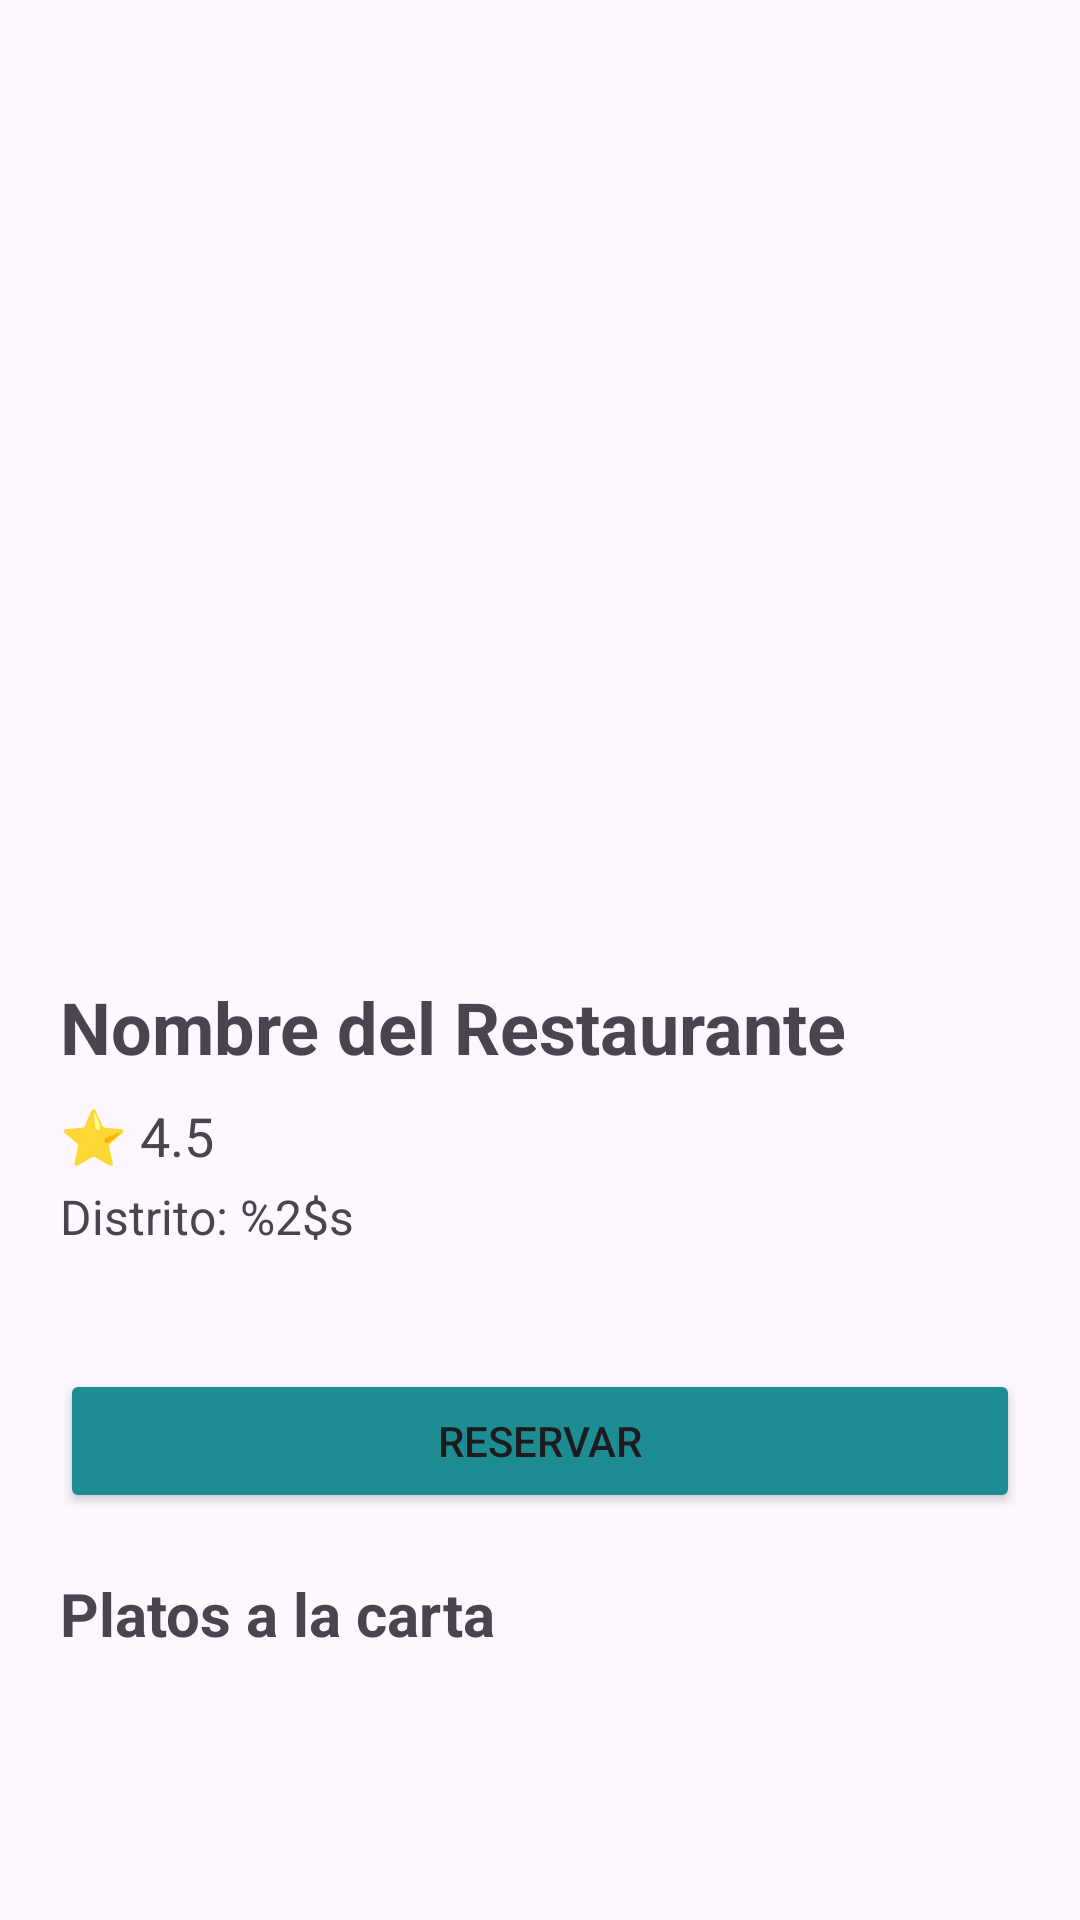

Write the Android layout XML for this screen, with the resource values it uses.
<!-- AndroidManifest.xml: application theme Theme.ReztroV01 -->
<!-- res/layout/activity_detalle_restaurant_inicio.xml -->
<?xml version="1.0" encoding="utf-8"?>
<ScrollView xmlns:android="http://schemas.android.com/apk/res/android"
    android:layout_width="match_parent"
    android:layout_height="match_parent">

    <LinearLayout
        android:orientation="vertical"
        android:padding="20dp"
        android:layout_width="match_parent"
        android:layout_height="wrap_content">

        <ImageView
            android:id="@+id/imageDetalle"
            android:layout_width="match_parent"
            android:layout_height="200dp"
            android:layout_marginTop="90dp"
            android:scaleType="centerCrop"
            android:contentDescription="@string/imagen_del_restaurante" />

        <TextView
            android:id="@+id/textDetalleNombre"
            android:layout_width="wrap_content"
            android:layout_height="wrap_content"
            android:text="@string/nombre_del_restaurante_item"
            android:textSize="24sp"
            android:textStyle="bold"
            android:layout_marginTop="16dp" />

        <TextView
            android:id="@+id/textDetalleRating"
            android:layout_width="wrap_content"
            android:layout_height="wrap_content"
            android:text="@string/ratting_item"
            android:textSize="18sp"
            android:layout_marginTop="8dp" />

        <TextView
            android:id="@+id/textDetalleDistrito"
            android:layout_width="wrap_content"
            android:layout_height="wrap_content"
            android:text="@string/distrito_miraflores"
            android:textSize="16sp"
            android:layout_marginTop="4dp" />

        <Button
            android:id="@+id/btnReservar"
            android:layout_width="match_parent"
            android:layout_height="wrap_content"
            android:layout_marginTop="40dp"
            android:backgroundTint="@color/btn_color"
            android:text="@string/reservar_button_item" />

        <TextView
            android:id="@+id/tvDetalleCarta"
            android:layout_width="match_parent"
            android:layout_height="wrap_content"
            android:layout_marginTop="20dp"
            android:text="@string/carta_item"
            android:textSize="20sp"
            android:textStyle="bold" />

    </LinearLayout>
</ScrollView>
<!-- resources referenced by this layout -->
<resources>
  <color name="btn_color">#1E8D93</color>
  <string name="carta_item">Platos a la carta</string>
  <string name="distrito_miraflores">Distrito: %2$s</string>
  <string name="imagen_del_restaurante">Imagen del restaurant</string>
  <string name="nombre_del_restaurante_item">Nombre del Restaurante</string>
  <string name="ratting_item">⭐ 4.5</string>
  <string name="reservar_button_item">Reservar</string>
  <style name="Theme.ReztroV01" parent="Base.Theme.ReztroV01" />
  <style name="Base.Theme.ReztroV01" parent="Theme.Material3.DayNight.NoActionBar">
          <item name="colorPrimary">#6200EE</item>
          <item name="colorPrimaryVariant">#3700B3</item>
          <item name="colorOnPrimary">#FFFFFF</item>
          <item name="colorOnBackground">#F8F8F8</item>
      </style>
</resources>
